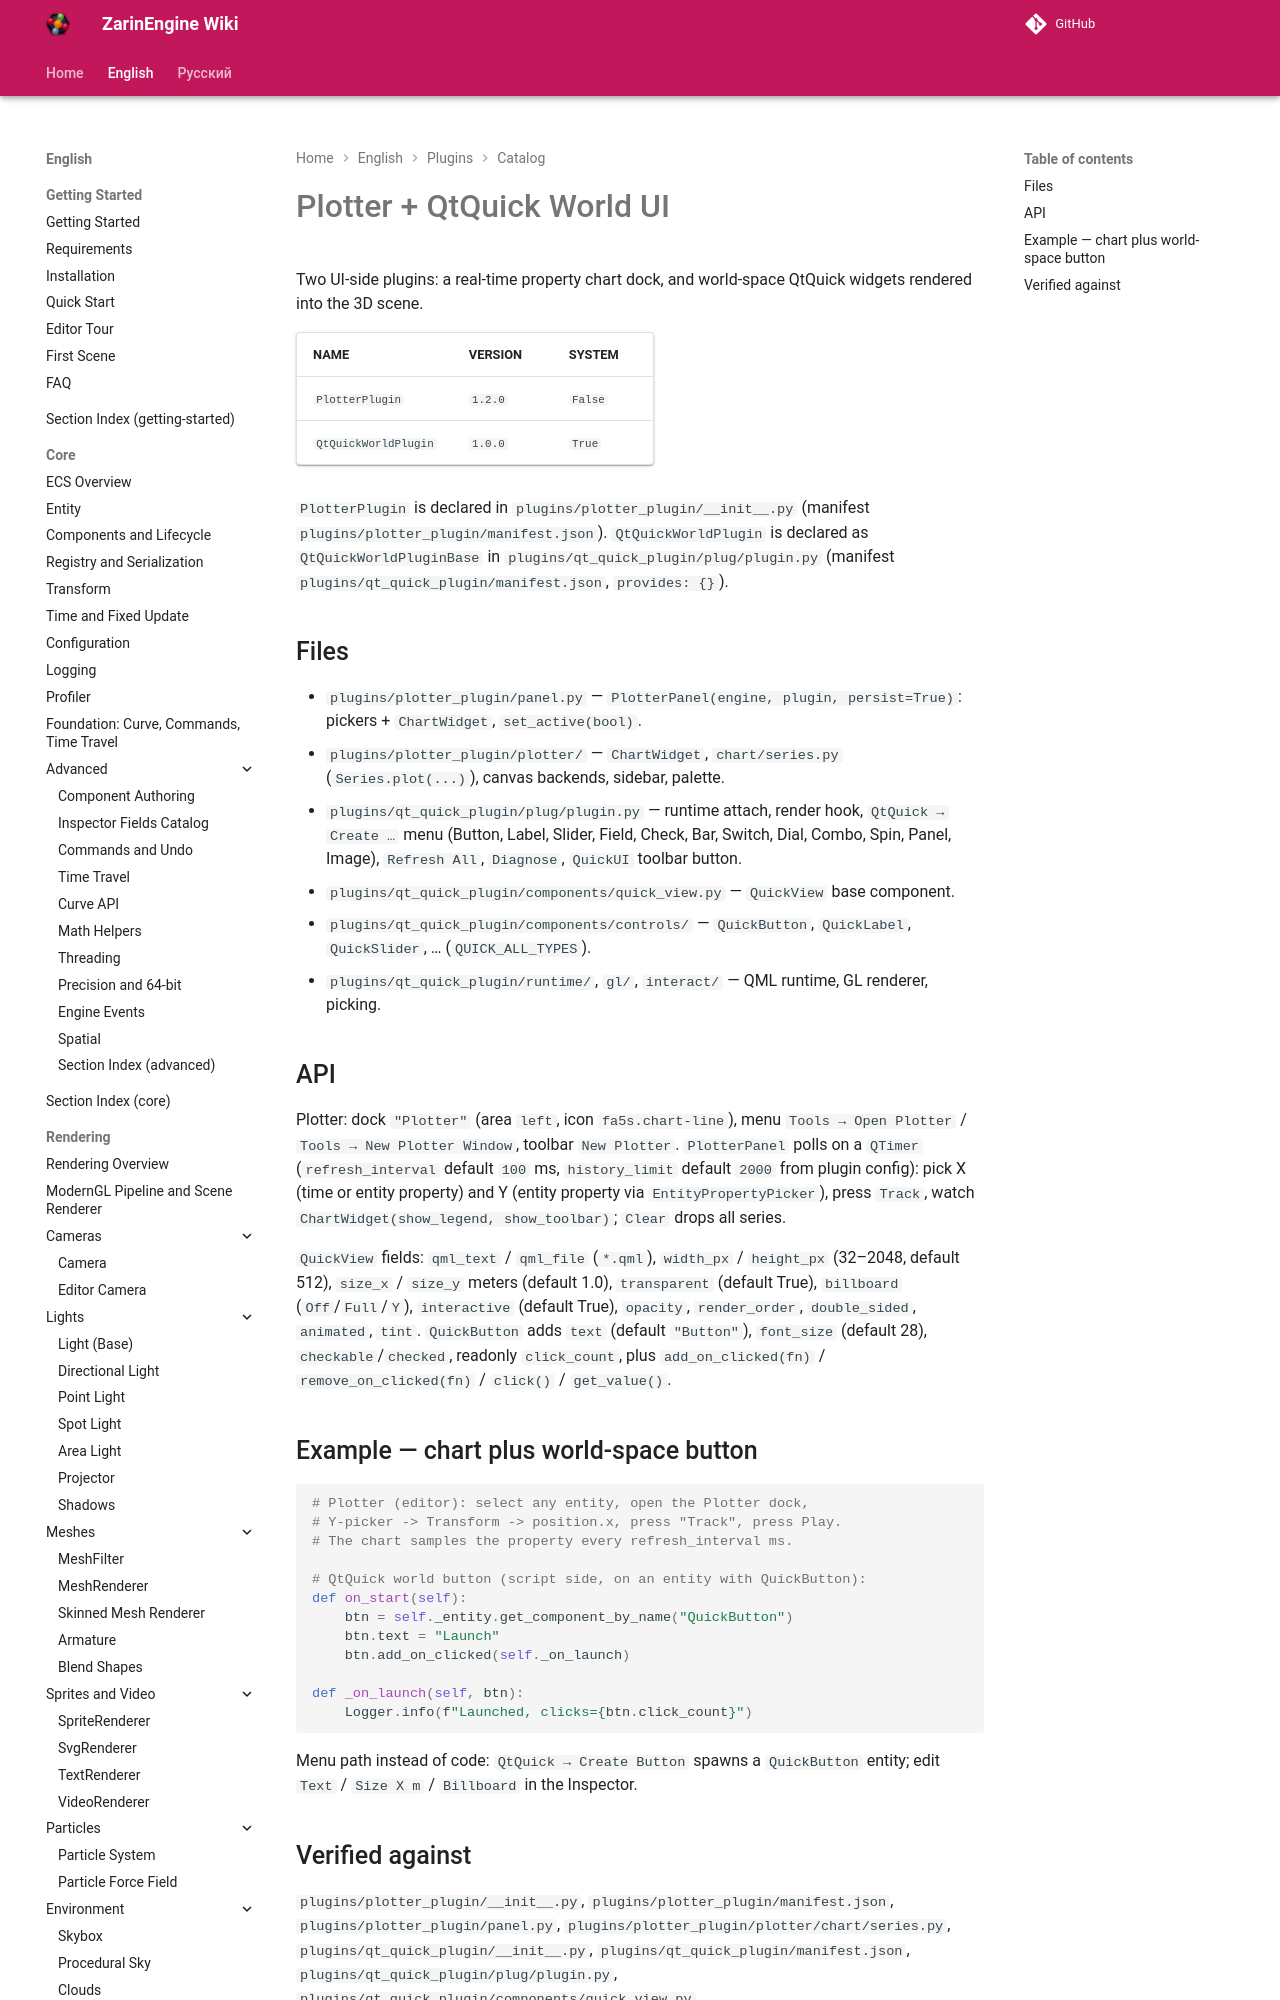

repository: EgorKonstrukt/ZarinEngineWiki · page: en/plugins/catalog/plotter-qtquick/index.html · generator: mkdocs

# Plotter + QtQuick World UI

Two UI-side plugins: a real-time property chart dock, and world-space QtQuick widgets rendered into the 3D scene.

| NAME | VERSION | SYSTEM |
|---|---|---|
| `PlotterPlugin` | `1.2.0` | `False` |
| `QtQuickWorldPlugin` | `1.0.0` | `True` |

`PlotterPlugin` is declared in `plugins/plotter_plugin/__init__.py` (manifest `plugins/plotter_plugin/manifest.json`). `QtQuickWorldPlugin` is declared as `QtQuickWorldPluginBase` in `plugins/qt_quick_plugin/plug/plugin.py` (manifest `plugins/qt_quick_plugin/manifest.json`, `provides: {}`).
